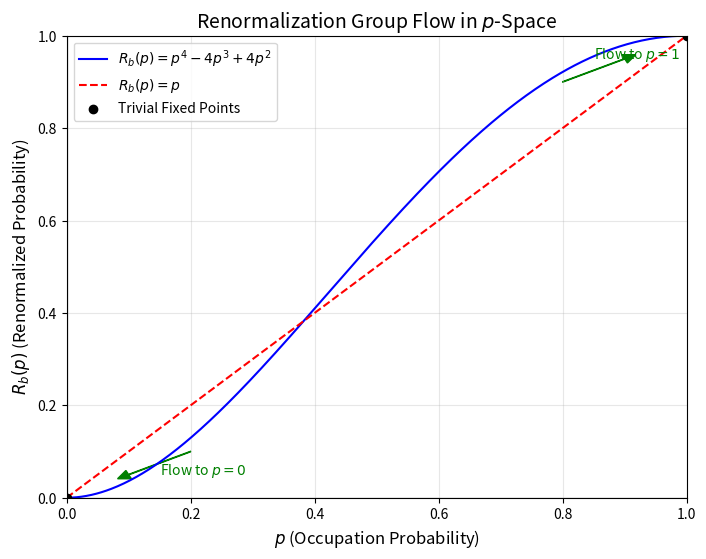

Python code for this plot:
import numpy as np
import matplotlib.pyplot as plt

# Define the renormalization function R_b(p)
def R_b(p):
    return p**4 - 4*p**3 + 4*p**2

# Define the diagonal line for fixed points
p_vals = np.linspace(0, 1, 500)
diagonal = p_vals

# Compute R_b(p)
R_vals = R_b(p_vals)

# Plot the graph
plt.figure(figsize=(8, 6))
plt.plot(p_vals, R_vals, label=r"$R_b(p) = p^4 - 4p^3 + 4p^2$", color="blue")
plt.plot(p_vals, diagonal, label=r"$R_b(p) = p$", color="red", linestyle="--")

# Highlight fixed points
fixed_points = [0, 1]  # trivial fixed points
plt.scatter(fixed_points, fixed_points, color="black", zorder=5, label="Trivial Fixed Points")

# Add labels and arrows to indicate flow direction
plt.arrow(0.2, 0.1, -0.1, -0.05, head_width=0.02, head_length=0.02, fc='green', ec='green')
plt.arrow(0.8, 0.9, 0.1, 0.05, head_width=0.02, head_length=0.02, fc='green', ec='green')
plt.text(0.15, 0.05, "Flow to $p=0$", fontsize=10, color="green")
plt.text(0.85, 0.95, "Flow to $p=1$", fontsize=10, color="green")

# Axes and labels
plt.axhline(0, color='black', linewidth=0.8)
plt.axvline(0, color='black', linewidth=0.8)
plt.title("Renormalization Group Flow in $p$-Space", fontsize=14)
plt.xlabel(r"$p$ (Occupation Probability)", fontsize=12)
plt.ylabel(r"$R_b(p)$ (Renormalized Probability)", fontsize=12)
plt.legend(fontsize=10)
plt.grid(alpha=0.3)
plt.ylim(0, 1)
plt.xlim(0, 1)

plt.show()
